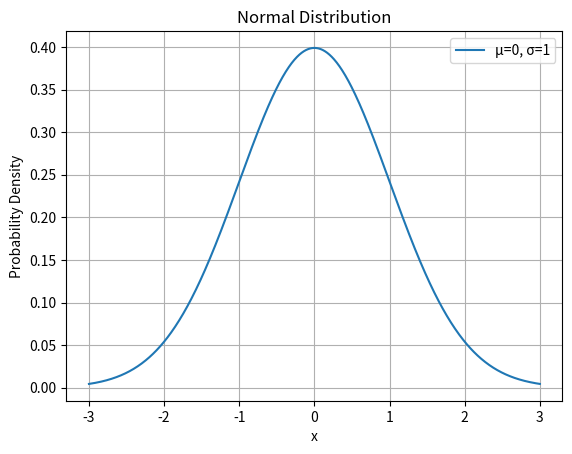

The script that saved this image:
# This script calculates and plots a Normal Distribution

import numpy as np
import matplotlib.pyplot as plt

# Set the mean and standard deviation
mu = 0    # mean
sigma = 1 # standard deviation

# Generate 1000 data points between -3 and 3
x = np.linspace(-3, 3, 1000)

# Calculate the corresponding y-values for the Normal Distribution
y = (1 / (sigma * np.sqrt(2 * np.pi))) * np.exp(-0.5 * ((x - mu) / sigma)**2)

# Create the plot
plt.plot(x, y, label=f'μ={mu}, σ={sigma}')
plt.title('Normal Distribution')
plt.xlabel('x')
plt.ylabel('Probability Density')
plt.legend()
plt.grid(True)

# Save the plot as an image
plt.savefig('normal_distribution_plot.png')
print("Plot saved as 'normal_distribution_plot.png'")
